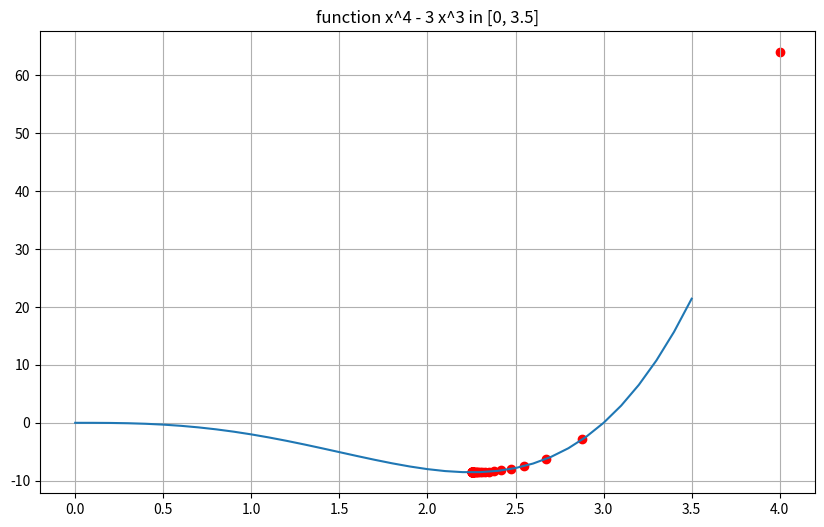

The matplotlib source for this figure:
import matplotlib.pyplot as plt
import numpy as np

def gradient(current_x, alpha, ):
    iters       = 0       #iteration counter
    max_iters   = 50    # maximum number of iterations

    xa = []
    while (iters < max_iters):
        xa.append(current_x)
        prev_x = current_x
        # gradient update
        current_x -= alpha * fct_prime(prev_x)
        # calulate error
        delta = abs(current_x - prev_x)
        print(current_x, delta)
        iters+=1

    print("The minimum is {:.4f}", current_x)
    print(f"In x = {current_x:.4f}, the fonction min is {fct(current_x):.4f}  ")
    return xa




# function
fct = lambda x: x**4 - 3 * x**3
# its derivative
# 4x^3 - 9 x^2 = x^2 (4x -9) => minima in x = 9/4 = 2.25
fct_prime = lambda x: 4 * x**3 - 9 * x**2

xx = np.arange(0, 3.6, 0.1)
y = [fct(x) for x in xx]



start_x   = 4      # The algorithm starts at x=6
alpha       = 0.01    # step size multiplier


xa = gradient(start_x, alpha)
ya = [fct(x) for x in xa]

fig, ax = plt.subplots(figsize=(10, 6))
plt.grid()
plt.plot(xx, y)
plt.scatter(xa,ya, color = 'red')
plt.title("function x^4 - 3 x^3 in [0, 3.5]")
plt.show()


